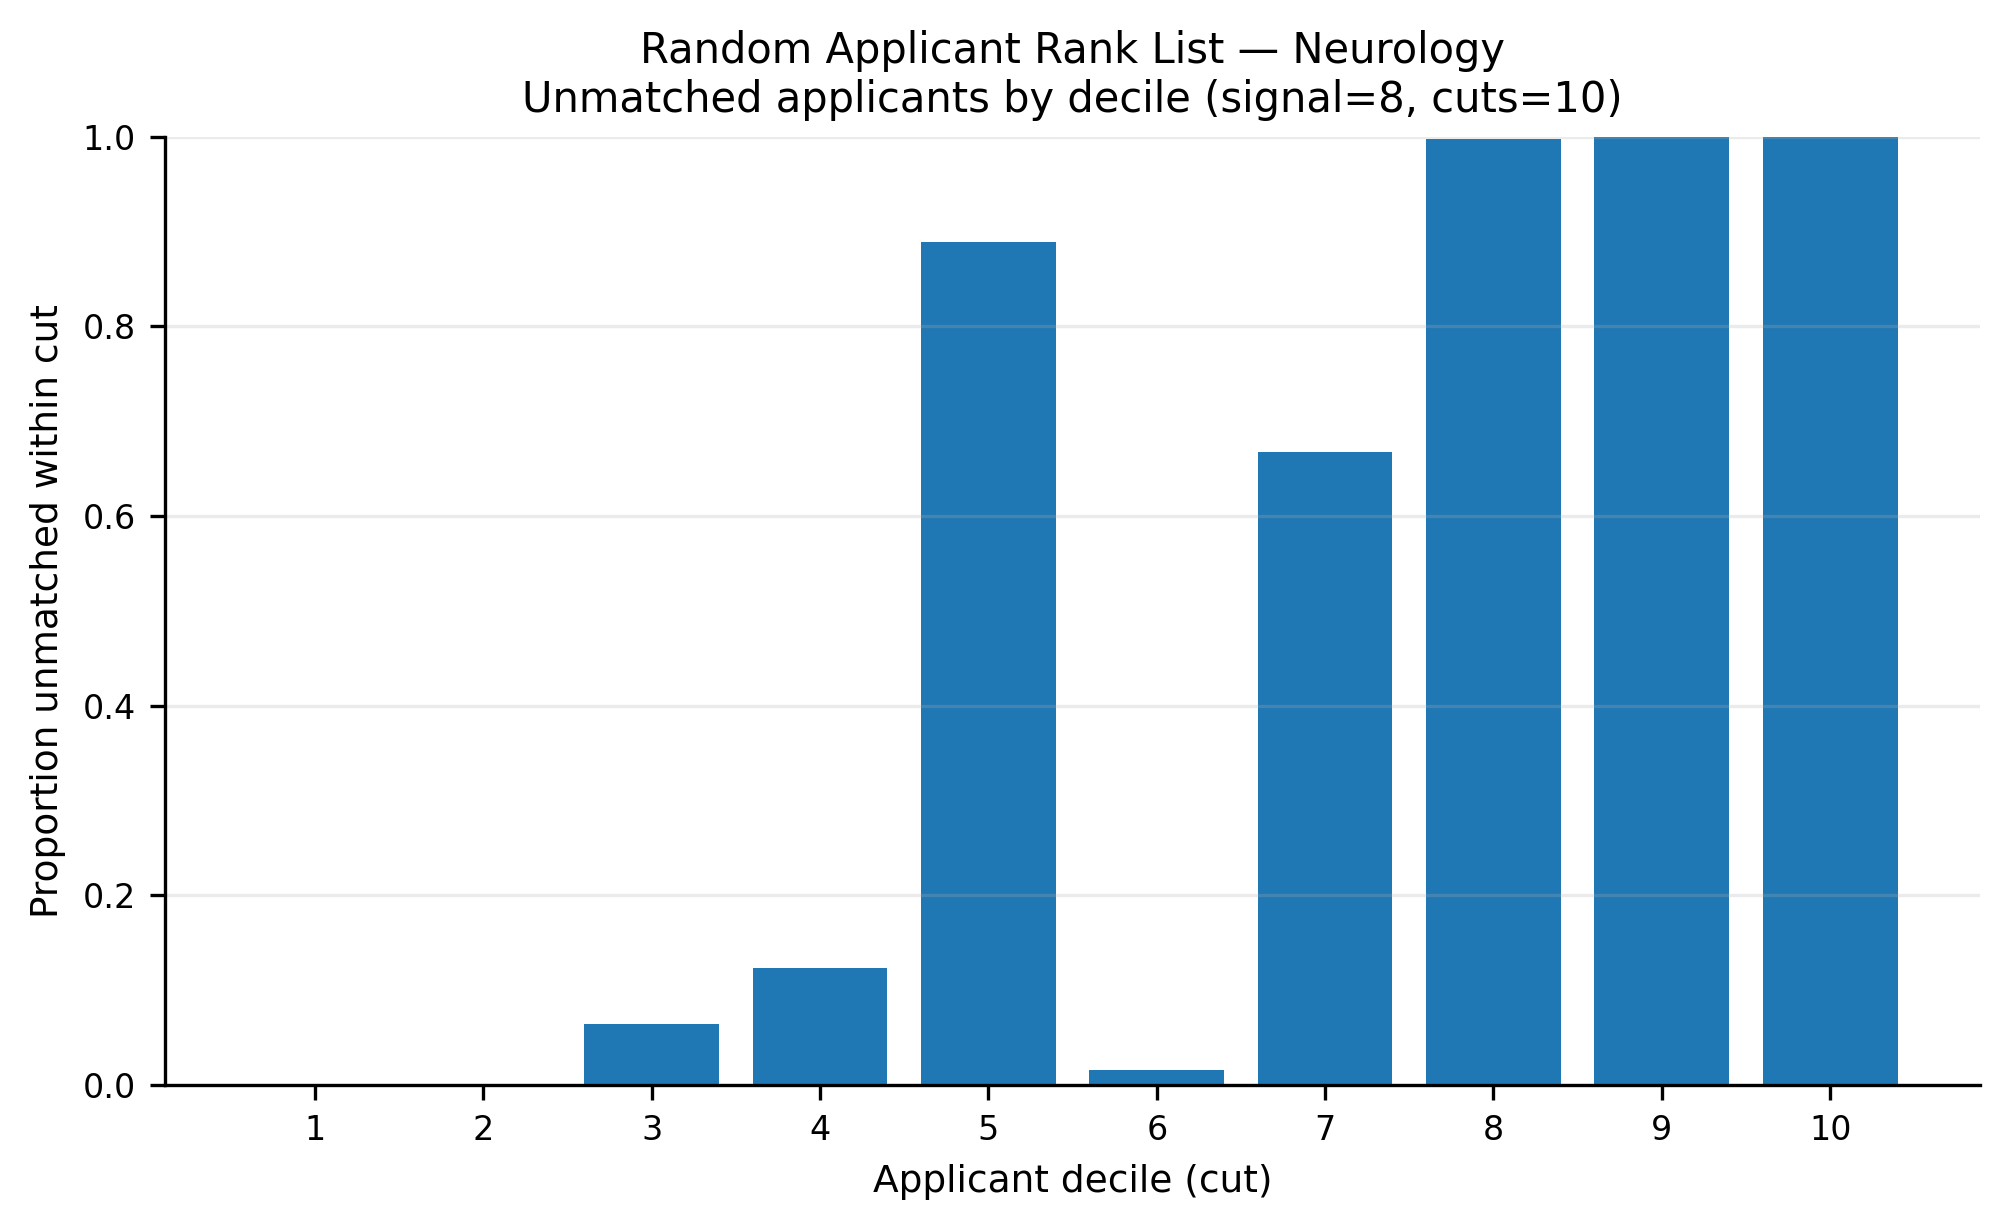

The file beside this chart, header and first rows:
app_cut, prop_unmatched
1, 0.0
2, 0.001461
3, 0.06429
4, 0.1238
5, 0.8884
6, 0.01584
7, 0.6672
8, 0.9976
9, 1.0
10, 1.0
